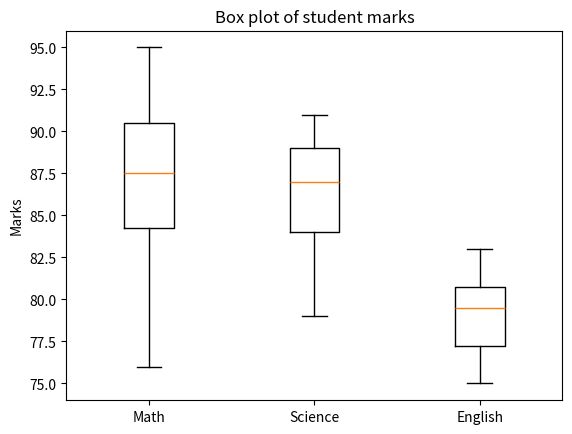

The script that saved this image:
import matplotlib.pyplot as plt

# Realistic dataset (marks out of 100)
math_marks     = [78, 85, 92, 88, 76, 95, 89, 84, 91, 87]
science_marks  = [82, 79, 88, 91, 85, 87, 90, 84, 89]
english_marks  = [75, 80, 78, 82, 77, 79, 81, 83, 76, 80]

# Combine data
data = [math_marks, science_marks, english_marks]

# Create Box plot
plt.boxplot(data)

# Labels
plt.xticks([1, 2, 3], ['Math', 'Science', 'English'])
plt.title("Box plot of student marks")
plt.ylabel("Marks")          # <-- fixed typo

# Show plot
plt.show()
